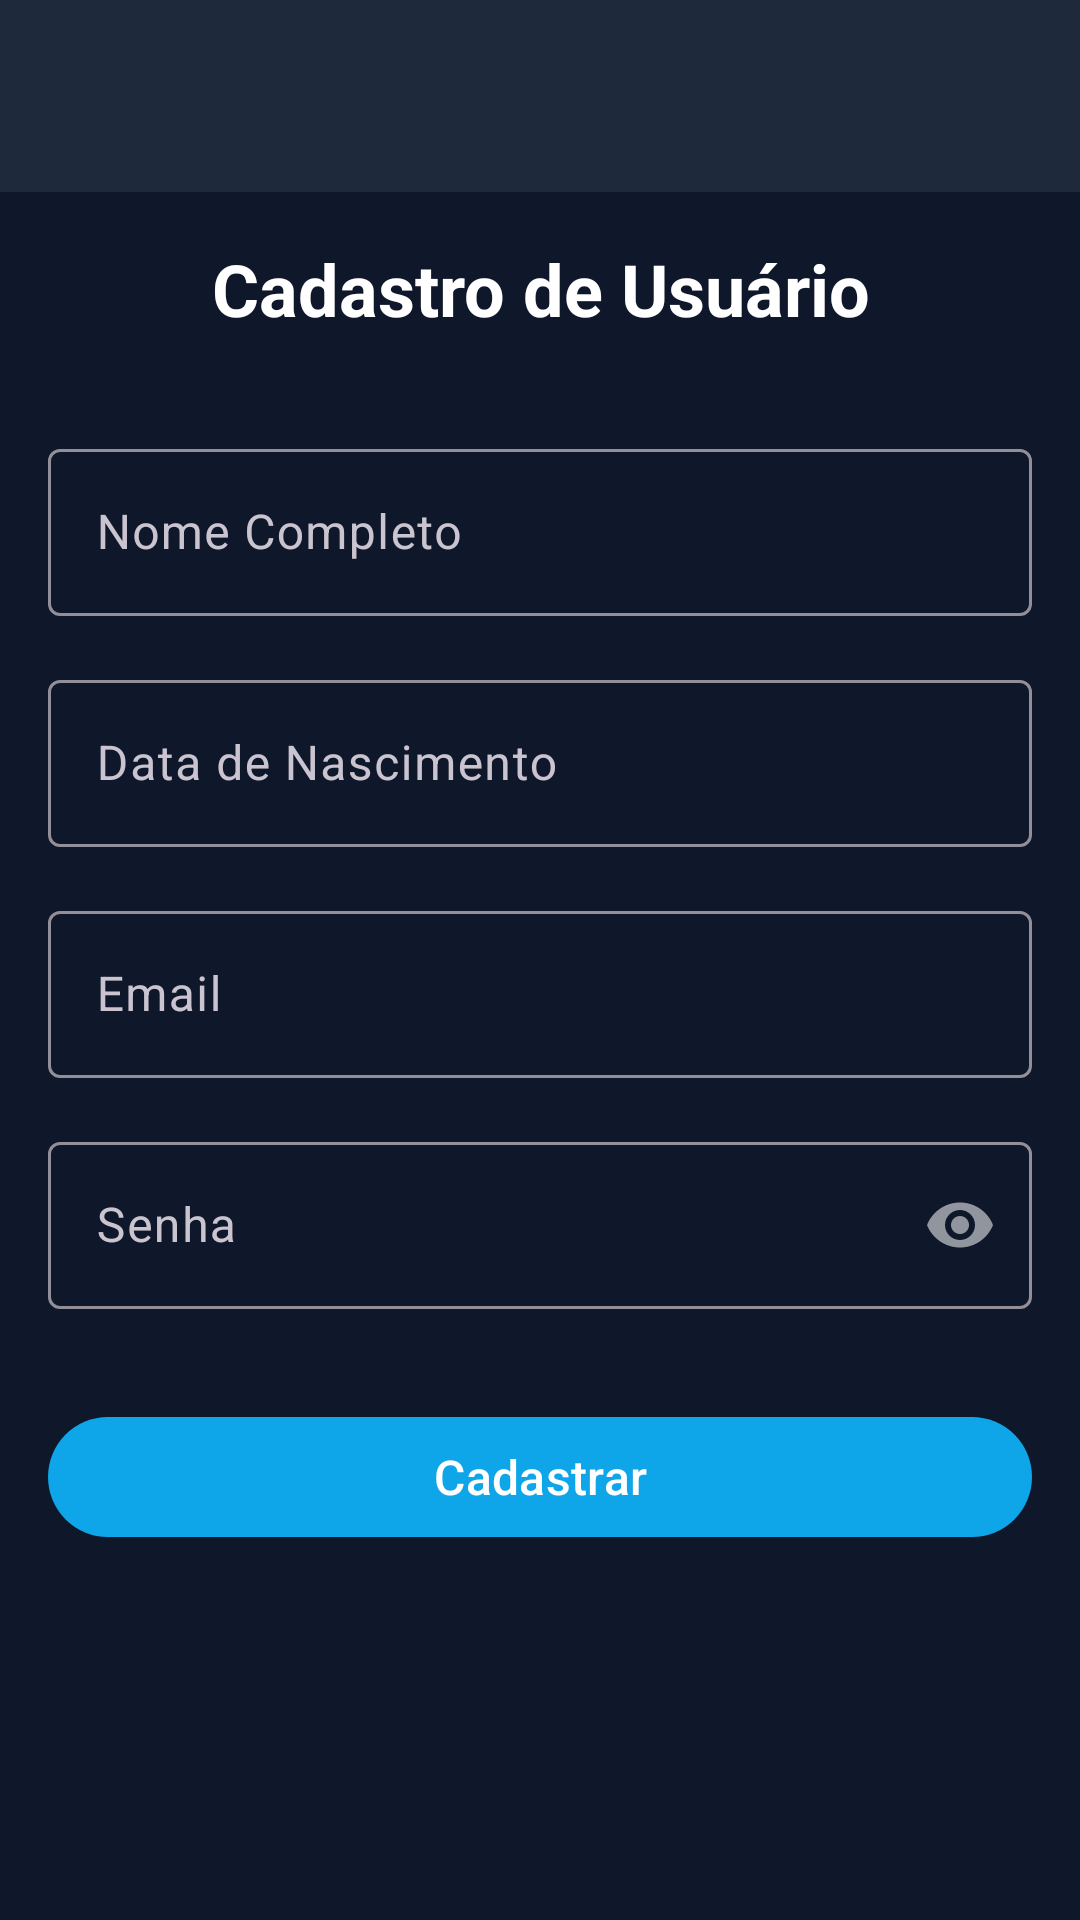

Produce the Android XML layout that renders to this screen, including the resource entries it uses.
<!-- AndroidManifest.xml: application theme Theme.NoScroll -->
<!-- res/layout/activity_cadastro_usuario.xml -->
<LinearLayout xmlns:android="http://schemas.android.com/apk/res/android"
    xmlns:app="http://schemas.android.com/apk/res-auto"
    xmlns:tools="http://schemas.android.com/tools"
    android:layout_width="match_parent"
    android:layout_height="match_parent"
    android:orientation="vertical"
    tools:context=".CadastroUsuario">

    <include
        android:id="@+id/toolbar"
        layout="@layout/partial_toolbar"
        android:layout_width="match_parent"
        android:layout_height="?attr/actionBarSize" />

    <ScrollView
        android:layout_width="match_parent"
        android:layout_height="match_parent"
        android:padding="16dp"
        android:fillViewport="true">


    <LinearLayout
        android:layout_width="match_parent"
        android:layout_height="wrap_content"
        android:orientation="vertical">

        
        <TextView
            android:layout_width="match_parent"
            android:layout_height="wrap_content"
            android:text="Cadastro de Usuário"
            android:textSize="24sp"
            android:textStyle="bold"
            android:gravity="center"
            android:layout_marginBottom="32dp"
            android:textColor="@color/white" />

        
        <com.google.android.material.textfield.TextInputLayout
            android:layout_width="match_parent"
            android:layout_height="wrap_content"
            android:layout_marginBottom="16dp"
            style="@style/Widget.Material3.TextInputLayout.OutlinedBox">

            <com.google.android.material.textfield.TextInputEditText
                android:id="@+id/etFullName"
                android:layout_width="match_parent"
                android:layout_height="wrap_content"
                android:hint="Nome Completo"
                android:inputType="textPersonName"
                android:maxLines="1"
                tools:ignore="TouchTargetSizeCheck" />

        </com.google.android.material.textfield.TextInputLayout>

        
        <com.google.android.material.textfield.TextInputLayout
            android:layout_width="match_parent"
            android:layout_height="wrap_content"
            android:layout_marginBottom="16dp"
            style="@style/Widget.Material3.TextInputLayout.OutlinedBox">

            <com.google.android.material.textfield.TextInputEditText
                android:id="@+id/etBirthDate"
                android:layout_width="match_parent"
                android:layout_height="wrap_content"
                android:hint="Data de Nascimento"
                android:inputType="date"
                android:focusable="false"
                android:clickable="true" />

        </com.google.android.material.textfield.TextInputLayout>

        
        <com.google.android.material.textfield.TextInputLayout
            android:layout_width="match_parent"
            android:layout_height="wrap_content"
            android:layout_marginBottom="16dp"
            style="@style/Widget.Material3.TextInputLayout.OutlinedBox">

            <com.google.android.material.textfield.TextInputEditText
                android:id="@+id/etEmail"
                android:layout_width="match_parent"
                android:layout_height="wrap_content"
                android:hint="Email"
                android:inputType="textEmailAddress"
                android:maxLines="1" />

        </com.google.android.material.textfield.TextInputLayout>

        
        <com.google.android.material.textfield.TextInputLayout
            android:id="@+id/tilPassword"
            android:layout_width="match_parent"
            android:layout_height="wrap_content"
            android:layout_marginBottom="32dp"
            style="@style/Widget.Material3.TextInputLayout.OutlinedBox"
            app:passwordToggleEnabled="true">

            <com.google.android.material.textfield.TextInputEditText
                android:id="@+id/etPassword"
                android:layout_width="match_parent"
                android:layout_height="wrap_content"
                android:hint="Senha"
                android:inputType="textPassword"
                android:maxLines="1" />

        </com.google.android.material.textfield.TextInputLayout>

        
        <Button
            android:id="@+id/btnRegister"
            android:layout_width="match_parent"
            android:layout_height="wrap_content"
            android:text="Cadastrar"
            android:textAllCaps="false"
            android:textSize="16sp" />

    </LinearLayout>

    </ScrollView>

</LinearLayout>
<!-- res/layout/partial_toolbar.xml (included above) -->
<?xml version="1.0" encoding="utf-8"?>
<androidx.appcompat.widget.Toolbar
    xmlns:android="http://schemas.android.com/apk/res/android"
    xmlns:app="http://schemas.android.com/apk/res-auto"
    android:id="@+id/toolbar"
    android:layout_width="match_parent"
    android:layout_height="?attr/actionBarSize"
    android:background="@color/slate_800"
    app:navigationIcon="@drawable/ic_back"
    app:navigationIconTint="@color/white"
    app:titleTextColor="@color/white"
    app:subtitleTextColor="@color/white" />
<!-- resources referenced by this layout -->
<resources>
  <color name="slate_800">#1E293B</color>
  <color name="white">#FFFFFFFF</color>
  <style name="Theme.NoScroll" parent="Theme.Material3.Dark.NoActionBar">
          
          <item name="colorPrimary">@color/sky_500</item> 
          <item name="colorOnPrimary">@color/white</item>
          <item name="colorPrimaryContainer">@color/slate_800</item>
          <item name="colorOnPrimaryContainer">@color/white</item>
          <item name="colorSecondary">@color/slate_400</item>
          
          
          <item name="android:windowBackground">@color/slate_900</item>
          <item name="android:colorBackground">@color/slate_900</item>
          
          
          <item name="colorSurface">@color/slate_800</item>
          <item name="colorOnSurface">@color/white</item>
  
          
          <item name="colorAccent">@color/sky_500</item>
  
          
          <item name="android:statusBarColor">@color/slate_950</item>
          <item name="android:navigationBarColor">@color/slate_950</item>
      </style>
  <color name="sky_500">#0EA5E9</color>
  <color name="slate_400">#94A3B8</color>
  <color name="slate_900">#0F172A</color>
  <color name="slate_950">#020617</color>
</resources>
